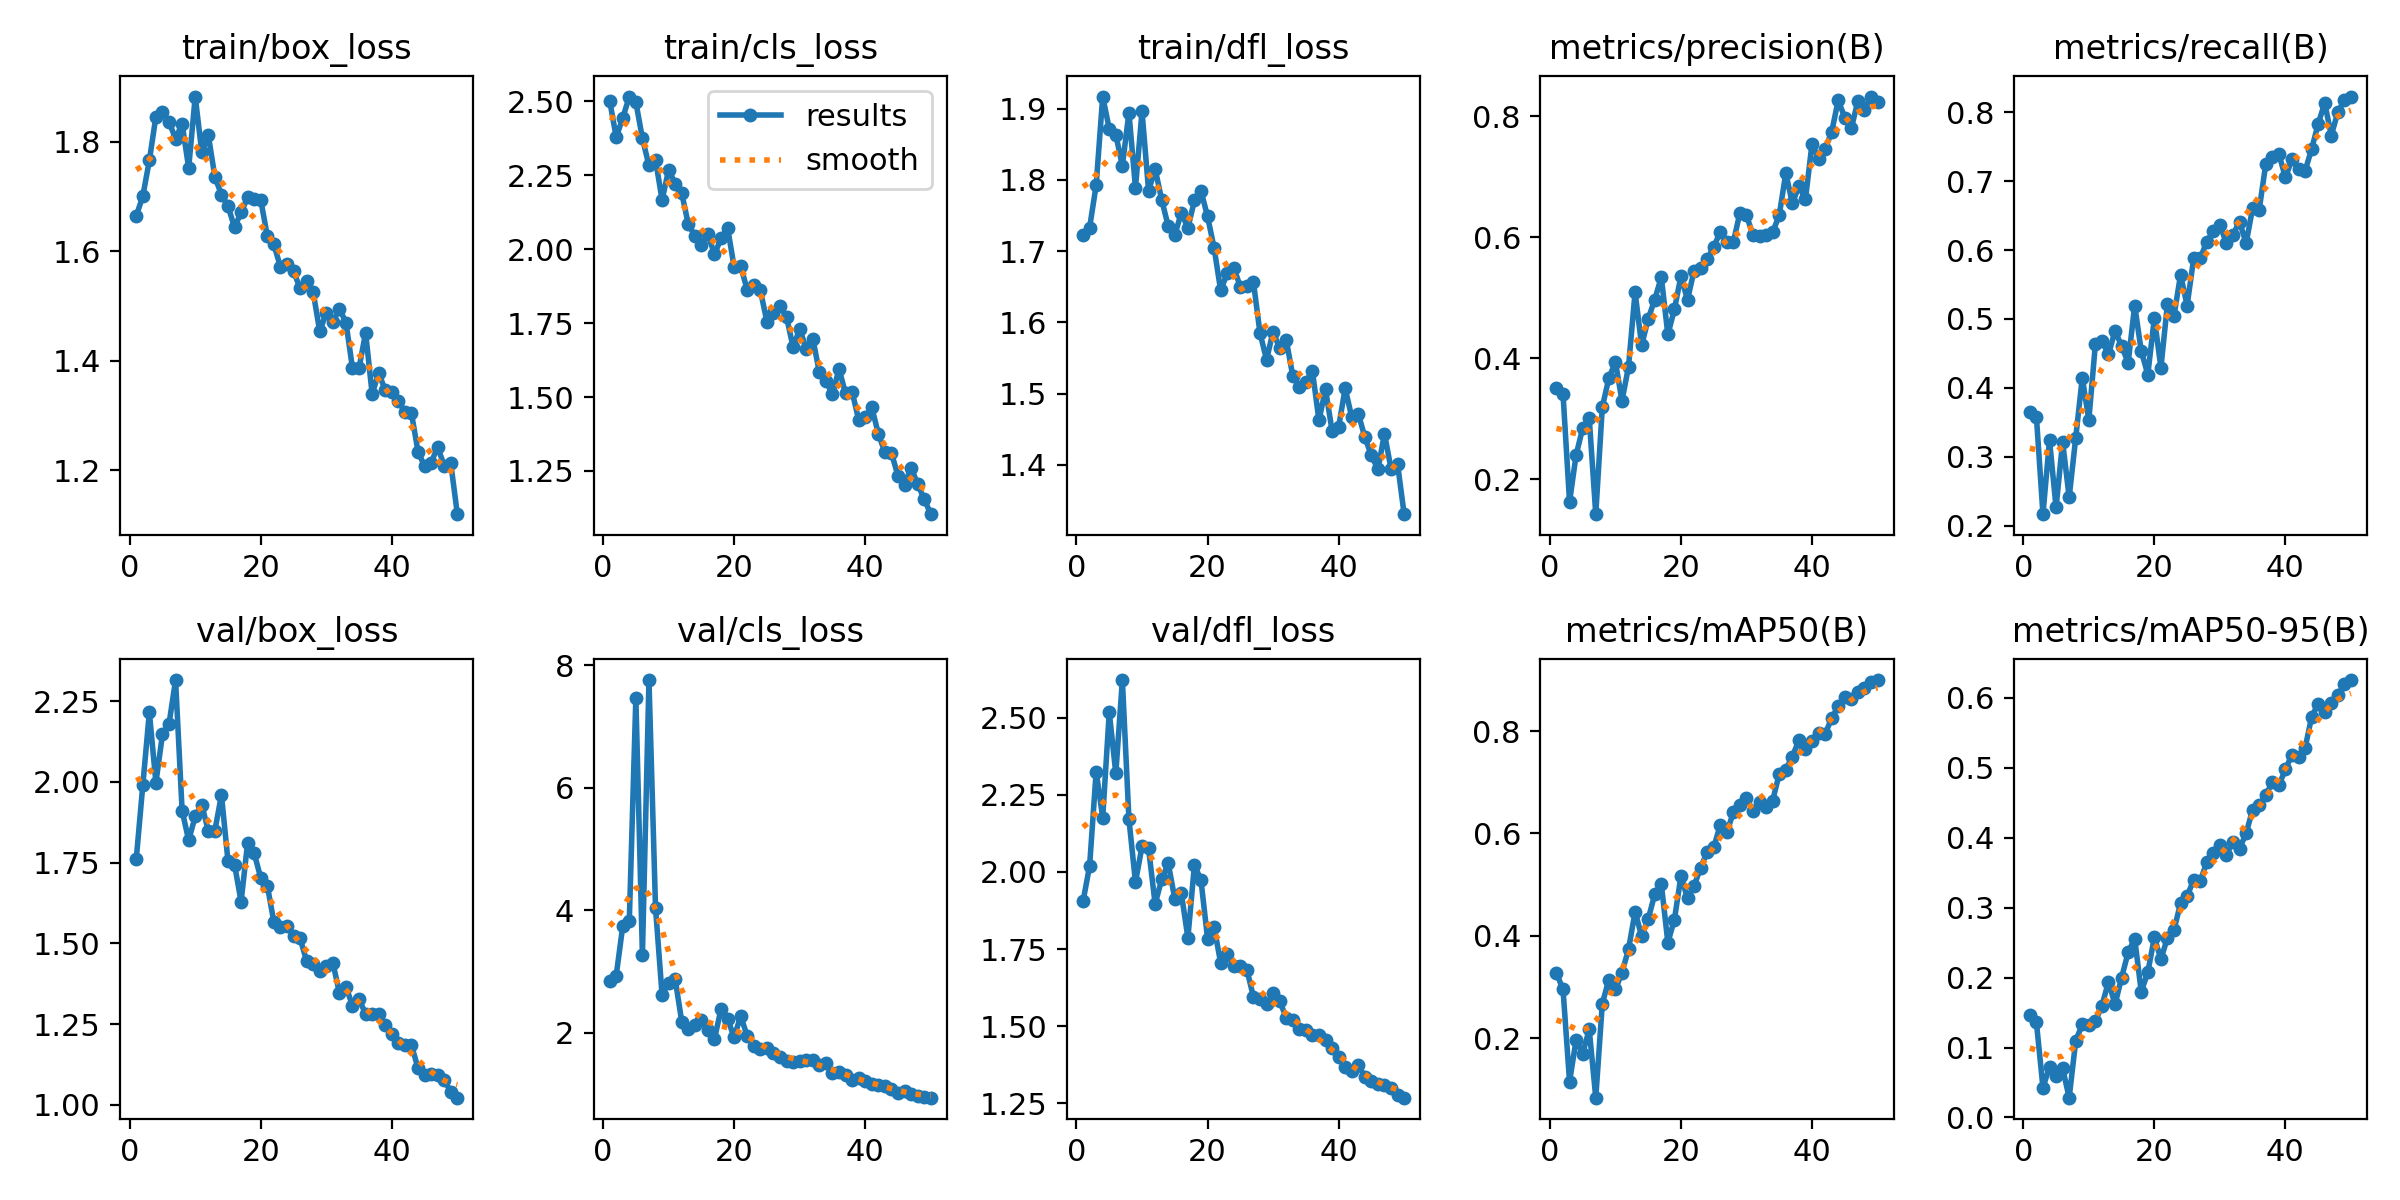

The file beside this chart, header and first rows:
epoch, train/box_loss, train/cls_loss, train/dfl_loss, metrics/precision(B), metrics/recall(B), metrics/mAP50(B), metrics/mAP50-95(B), val/box_loss, val/cls_loss, val/dfl_loss, lr/pg0, lr/pg1, lr/pg2
1, 1.664, 2.503, 1.723, 0.3502, 0.3659, 0.3268, 0.1462, 1.761, 2.848, 1.905, 0.00056, 0.00056, 0.00056
2, 1.7, 2.379, 1.733, 0.3416, 0.3585, 0.2958, 0.1359, 1.99, 2.933, 2.019, 0.001117, 0.001117, 0.001117
3, 1.766, 2.444, 1.792, 0.1628, 0.2171, 0.1151, 0.04278, 2.216, 3.742, 2.325, 0.001652, 0.001652, 0.001652
4, 1.846, 2.517, 1.917, 0.2403, 0.3244, 0.1965, 0.07224, 1.998, 3.831, 2.176, 0.001881, 0.001881, 0.001881
5, 1.855, 2.498, 1.871, 0.2846, 0.2268, 0.1696, 0.05918, 2.147, 7.472, 2.517, 0.001881, 0.001881, 0.001881
6, 1.836, 2.375, 1.863, 0.3018, 0.322, 0.2171, 0.07009, 2.18, 3.272, 2.319, 0.001842, 0.001842, 0.001842
7, 1.806, 2.283, 1.819, 0.1425, 0.2415, 0.08382, 0.02831, 2.316, 7.759, 2.621, 0.001802, 0.001802, 0.001802
8, 1.833, 2.302, 1.894, 0.3196, 0.3277, 0.2676, 0.1095, 1.911, 4.04, 2.171, 0.001762, 0.001762, 0.001762
9, 1.752, 2.167, 1.789, 0.3673, 0.4148, 0.3144, 0.1331, 1.819, 2.615, 1.967, 0.001723, 0.001723, 0.001723
10, 1.883, 2.268, 1.896, 0.3941, 0.3537, 0.2952, 0.132, 1.893, 2.813, 2.083, 0.001683, 0.001683, 0.001683
11, 1.781, 2.222, 1.784, 0.3298, 0.4634, 0.3283, 0.138, 1.93, 2.873, 2.076, 0.001644, 0.001644, 0.001644
12, 1.812, 2.189, 1.815, 0.3865, 0.4683, 0.3737, 0.1595, 1.848, 2.181, 1.896, 0.001604, 0.001604, 0.001604
13, 1.736, 2.085, 1.772, 0.5094, 0.4488, 0.4469, 0.1942, 1.849, 2.053, 1.976, 0.001564, 0.001564, 0.001564
14, 1.703, 2.046, 1.735, 0.4214, 0.4829, 0.3993, 0.1615, 1.96, 2.119, 2.028, 0.001525, 0.001525, 0.001525
15, 1.682, 2.014, 1.722, 0.4652, 0.461, 0.4325, 0.1999, 1.755, 2.211, 1.913, 0.001485, 0.001485, 0.001485
16, 1.643, 2.051, 1.754, 0.4971, 0.4366, 0.4813, 0.2359, 1.744, 2.047, 1.93, 0.001446, 0.001446, 0.001446
17, 1.671, 1.983, 1.732, 0.5343, 0.5195, 0.5014, 0.2556, 1.63, 1.896, 1.787, 0.001406, 0.001406, 0.001406
18, 1.698, 2.037, 1.771, 0.4394, 0.4537, 0.3869, 0.1798, 1.812, 2.392, 2.023, 0.001366, 0.001366, 0.001366
19, 1.695, 2.072, 1.784, 0.4808, 0.4195, 0.4315, 0.2075, 1.779, 2.224, 1.972, 0.001327, 0.001327, 0.001327
20, 1.694, 1.939, 1.749, 0.5359, 0.5013, 0.5166, 0.2573, 1.703, 1.925, 1.784, 0.001287, 0.001287, 0.001287
21, 1.628, 1.943, 1.704, 0.4966, 0.4293, 0.4733, 0.2262, 1.679, 2.272, 1.822, 0.001248, 0.001248, 0.001248
22, 1.613, 1.862, 1.645, 0.5451, 0.522, 0.4975, 0.2568, 1.567, 1.942, 1.705, 0.001208, 0.001208, 0.001208
23, 1.571, 1.879, 1.669, 0.5498, 0.5049, 0.533, 0.2681, 1.552, 1.789, 1.732, 0.001168, 0.001168, 0.001168
24, 1.577, 1.861, 1.677, 0.5637, 0.564, 0.5637, 0.3062, 1.554, 1.732, 1.695, 0.001129, 0.001129, 0.001129
25, 1.564, 1.754, 1.65, 0.5842, 0.5195, 0.5727, 0.3164, 1.524, 1.753, 1.694, 0.001089, 0.001089, 0.001089
26, 1.532, 1.784, 1.651, 0.6087, 0.5878, 0.6162, 0.3395, 1.516, 1.66, 1.683, 0.00105, 0.00105, 0.00105
27, 1.546, 1.809, 1.656, 0.593, 0.5878, 0.602, 0.3379, 1.446, 1.6, 1.595, 0.00101, 0.00101, 0.00101
28, 1.525, 1.77, 1.585, 0.5926, 0.6122, 0.6413, 0.3645, 1.437, 1.544, 1.587, 0.0009704, 0.0009704, 0.0009704
29, 1.453, 1.668, 1.548, 0.6405, 0.6268, 0.656, 0.3781, 1.413, 1.523, 1.571, 0.0009308, 0.0009308, 0.0009308
30, 1.488, 1.73, 1.587, 0.6365, 0.6366, 0.6689, 0.3895, 1.431, 1.53, 1.607, 0.0008912, 0.0008912, 0.0008912
31, 1.47, 1.663, 1.564, 0.6034, 0.6098, 0.6439, 0.3758, 1.44, 1.552, 1.582, 0.0008516, 0.0008516, 0.0008516
32, 1.495, 1.698, 1.576, 0.6016, 0.6224, 0.6606, 0.3942, 1.347, 1.561, 1.528, 0.000812, 0.000812, 0.000812
33, 1.47, 1.584, 1.525, 0.603, 0.6409, 0.6516, 0.3843, 1.366, 1.479, 1.522, 0.0007724, 0.0007724, 0.0007724
34, 1.386, 1.555, 1.51, 0.6087, 0.6098, 0.6643, 0.4061, 1.308, 1.506, 1.49, 0.0007328, 0.0007328, 0.0007328
35, 1.386, 1.509, 1.516, 0.6365, 0.661, 0.7164, 0.44, 1.327, 1.348, 1.489, 0.0006932, 0.0006932, 0.0006932
36, 1.451, 1.595, 1.532, 0.7063, 0.6585, 0.7247, 0.4463, 1.282, 1.365, 1.472, 0.0006536, 0.0006536, 0.0006536
37, 1.339, 1.512, 1.462, 0.6559, 0.7244, 0.7501, 0.4604, 1.282, 1.305, 1.471, 0.000614, 0.000614, 0.000614
38, 1.378, 1.518, 1.506, 0.6849, 0.7341, 0.7822, 0.4796, 1.282, 1.234, 1.455, 0.0005744, 0.0005744, 0.0005744
39, 1.345, 1.423, 1.448, 0.6631, 0.7392, 0.7644, 0.4748, 1.247, 1.258, 1.428, 0.0005348, 0.0005348, 0.0005348
40, 1.342, 1.432, 1.453, 0.7547, 0.7053, 0.7807, 0.4974, 1.218, 1.207, 1.4, 0.0004952, 0.0004952, 0.0004952
41, 1.327, 1.466, 1.507, 0.73, 0.7317, 0.7965, 0.5186, 1.19, 1.164, 1.369, 0.0004556, 0.0004556, 0.0004556
42, 1.306, 1.375, 1.467, 0.7463, 0.7171, 0.7939, 0.5151, 1.187, 1.143, 1.356, 0.000416, 0.000416, 0.000416
43, 1.304, 1.313, 1.472, 0.7739, 0.7146, 0.8251, 0.5279, 1.185, 1.124, 1.375, 0.0003764, 0.0003764, 0.0003764
44, 1.234, 1.311, 1.439, 0.8266, 0.7463, 0.8484, 0.5724, 1.114, 1.083, 1.337, 0.0003368, 0.0003368, 0.0003368
45, 1.207, 1.233, 1.413, 0.7976, 0.7829, 0.8659, 0.5914, 1.094, 1.022, 1.323, 0.0002972, 0.0002972, 0.0002972
46, 1.214, 1.204, 1.394, 0.7801, 0.8132, 0.8625, 0.5793, 1.095, 1.041, 1.312, 0.0002576, 0.0002576, 0.0002576
47, 1.242, 1.261, 1.444, 0.8257, 0.7659, 0.8766, 0.5917, 1.092, 0.996, 1.309, 0.000218, 0.000218, 0.000218
48, 1.208, 1.205, 1.394, 0.811, 0.8, 0.8839, 0.6031, 1.078, 0.9603, 1.299, 0.0001784, 0.0001784, 0.0001784
49, 1.212, 1.155, 1.401, 0.8326, 0.8171, 0.8954, 0.6198, 1.04, 0.9492, 1.277, 0.0001388, 0.0001388, 0.0001388
50, 1.119, 1.104, 1.331, 0.824, 0.8225, 0.8995, 0.6251, 1.022, 0.9379, 1.269, 9.92e-05, 9.92e-05, 9.92e-05
